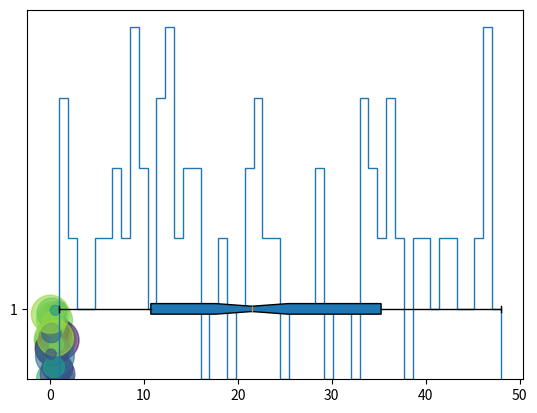

Source code (Python):
#otros graficos
import numpy as np
import matplotlib.pyplot as plt

data=np.random.randint(1,50,100)

##dato para analizar distribucion y frecuencia.
##HISTOGRAMA
#bins, numero de barras en histograma
#default barras, se puede step
plt.hist(data,bins=50,histtype="step")
plt.show()

##Boxplot = grafico de cajas y bigotes
#muestra datos anomalos aparte
#showfliers mostrar o no dato anomalo
plt.boxplot(data,vert=False,patch_artist=True,notch=True, showfliers="True")
plt.show()

#scatter plot o grafico de dispersion
N=50
x=np.random.rand(N)
y=np.random.rand(N)
area=(30*np.random.rand(N))**2
colors=np.random.rand(N)
plt.scatter(x,y,s=area,c=colors,marker="o",alpha=0.6)
plt.show()